The GitHub repository DIOPBARHAM/atelier_prepa_donnees_images contains a labelled image folder "data" with 5 categories: cardboard, glass, metal, plastic, trash. Examples follow, each with its label.

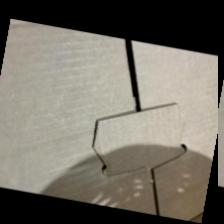
Label: cardboard

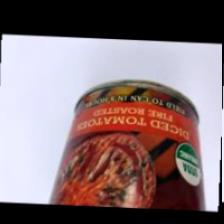
Label: metal

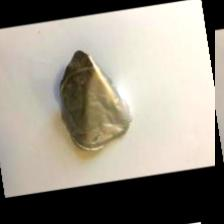
Label: trash

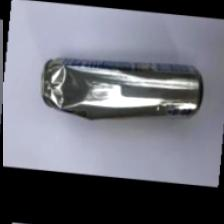
Label: metal

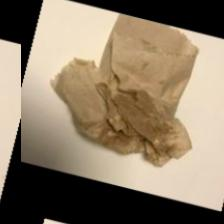
Label: trash

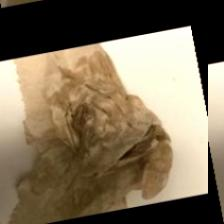
Label: trash
